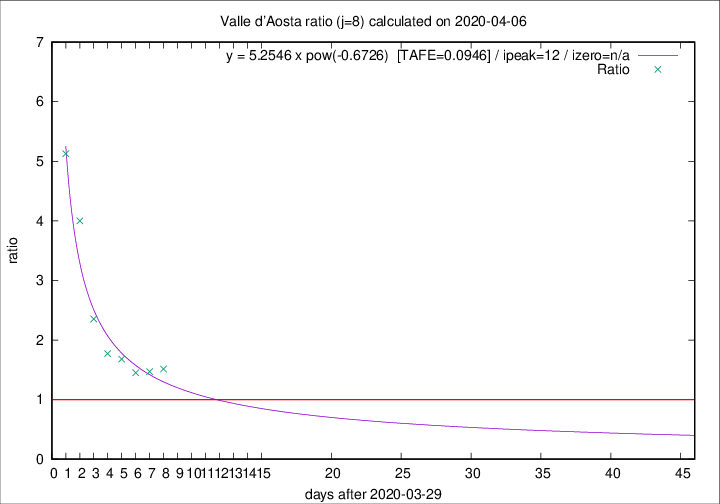

Data behind this chart, as committed beside it:
2020-04-06, 5, 96, 53, 35, 1.5143
2020-04-05, 9, 91, 50, 34, 1.471
2020-04-04, 12, 82, 45, 31, 1.452
2020-04-03, 7, 70, 42, 25, 1.68
2020-04-02, 4, 63, 39, 22, 1.773
2020-04-01, 3, 59, 40, 17, 2.353
2020-03-31, 6, 56, 44, 11, 4
2020-03-30, 7, 50, 41, 8, 5.125
